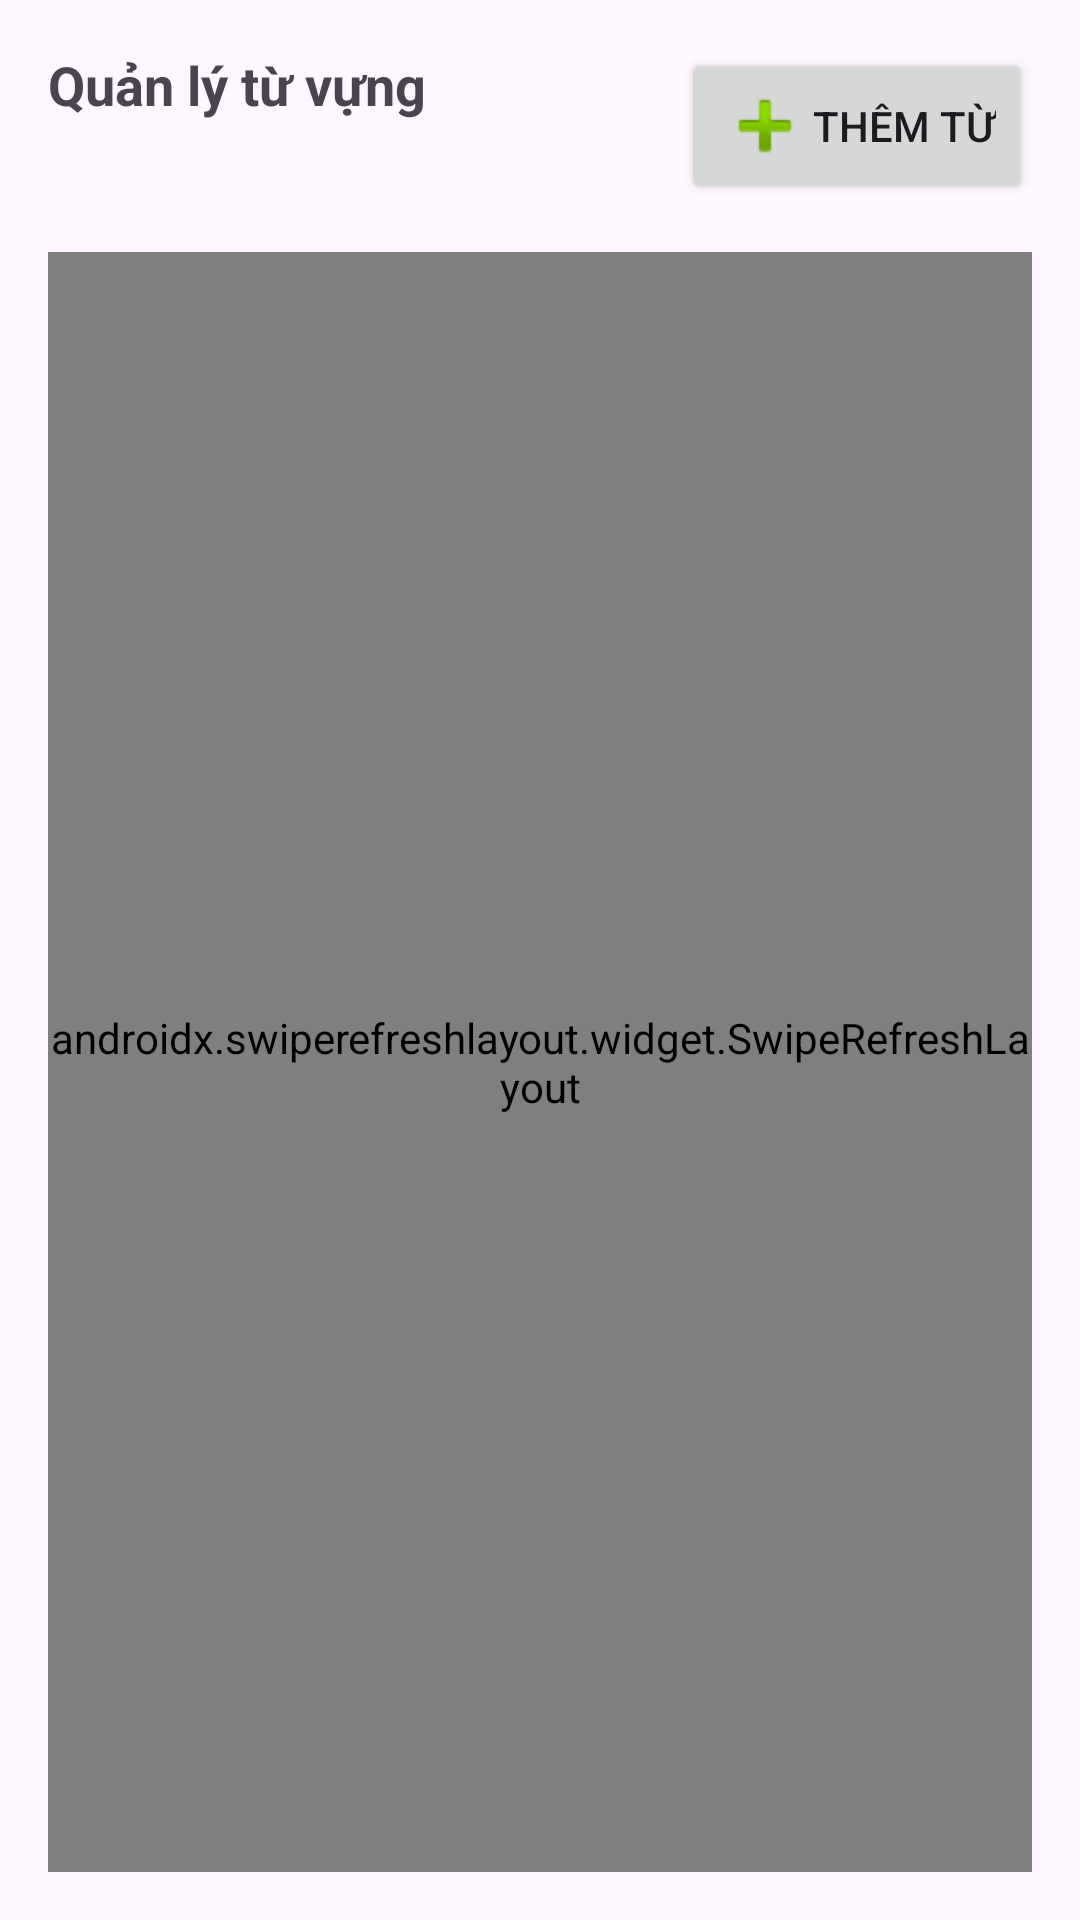

Reconstruct the res/layout file that produces this screen, plus the resources it refers to.
<!-- AndroidManifest.xml: application theme Theme.App_learn_chinese_2025 -->
<!-- res/layout/activity_manage_tu_vung.xml -->
<?xml version="1.0" encoding="utf-8"?>
<androidx.constraintlayout.widget.ConstraintLayout xmlns:android="http://schemas.android.com/apk/res/android"
    xmlns:app="http://schemas.android.com/apk/res-auto"
    xmlns:tools="http://schemas.android.com/tools"
    android:layout_width="match_parent"
    android:layout_height="match_parent"
    android:padding="16dp"
    tools:context=".view.activity.ManageTuVungActivity">

    <TextView
        android:id="@+id/tvTitle"
        android:layout_width="0dp"
        android:layout_height="wrap_content"
        android:text="Quản lý từ vựng"
        android:textSize="18sp"
        android:textStyle="bold"
        app:layout_constraintEnd_toStartOf="@+id/btnAddTuVung"
        app:layout_constraintStart_toStartOf="parent"
        app:layout_constraintTop_toTopOf="parent" />

    <Button
        android:id="@+id/btnAddTuVung"
        android:layout_width="wrap_content"
        android:layout_height="wrap_content"
        android:drawableStart="@android:drawable/ic_input_add"
        android:text="Thêm từ"
        app:layout_constraintEnd_toEndOf="parent"
        app:layout_constraintTop_toTopOf="parent" />

    <androidx.swiperefreshlayout.widget.SwipeRefreshLayout
        android:id="@+id/swipeRefresh"
        android:layout_width="0dp"
        android:layout_height="0dp"
        android:layout_marginTop="16dp"
        app:layout_constraintBottom_toBottomOf="parent"
        app:layout_constraintEnd_toEndOf="parent"
        app:layout_constraintStart_toStartOf="parent"
        app:layout_constraintTop_toBottomOf="@+id/btnAddTuVung">

        <androidx.recyclerview.widget.RecyclerView
            android:id="@+id/rvTuVung"
            android:layout_width="match_parent"
            android:layout_height="match_parent" />

    </androidx.swiperefreshlayout.widget.SwipeRefreshLayout>

</androidx.constraintlayout.widget.ConstraintLayout>
<!-- resources referenced by this layout -->
<resources>
  <style name="Theme.App_learn_chinese_2025" parent="Base.Theme.App_learn_chinese_2025" />
  <style name="Base.Theme.App_learn_chinese_2025" parent="Theme.Material3.DayNight.NoActionBar">
          
          
      </style>
</resources>
